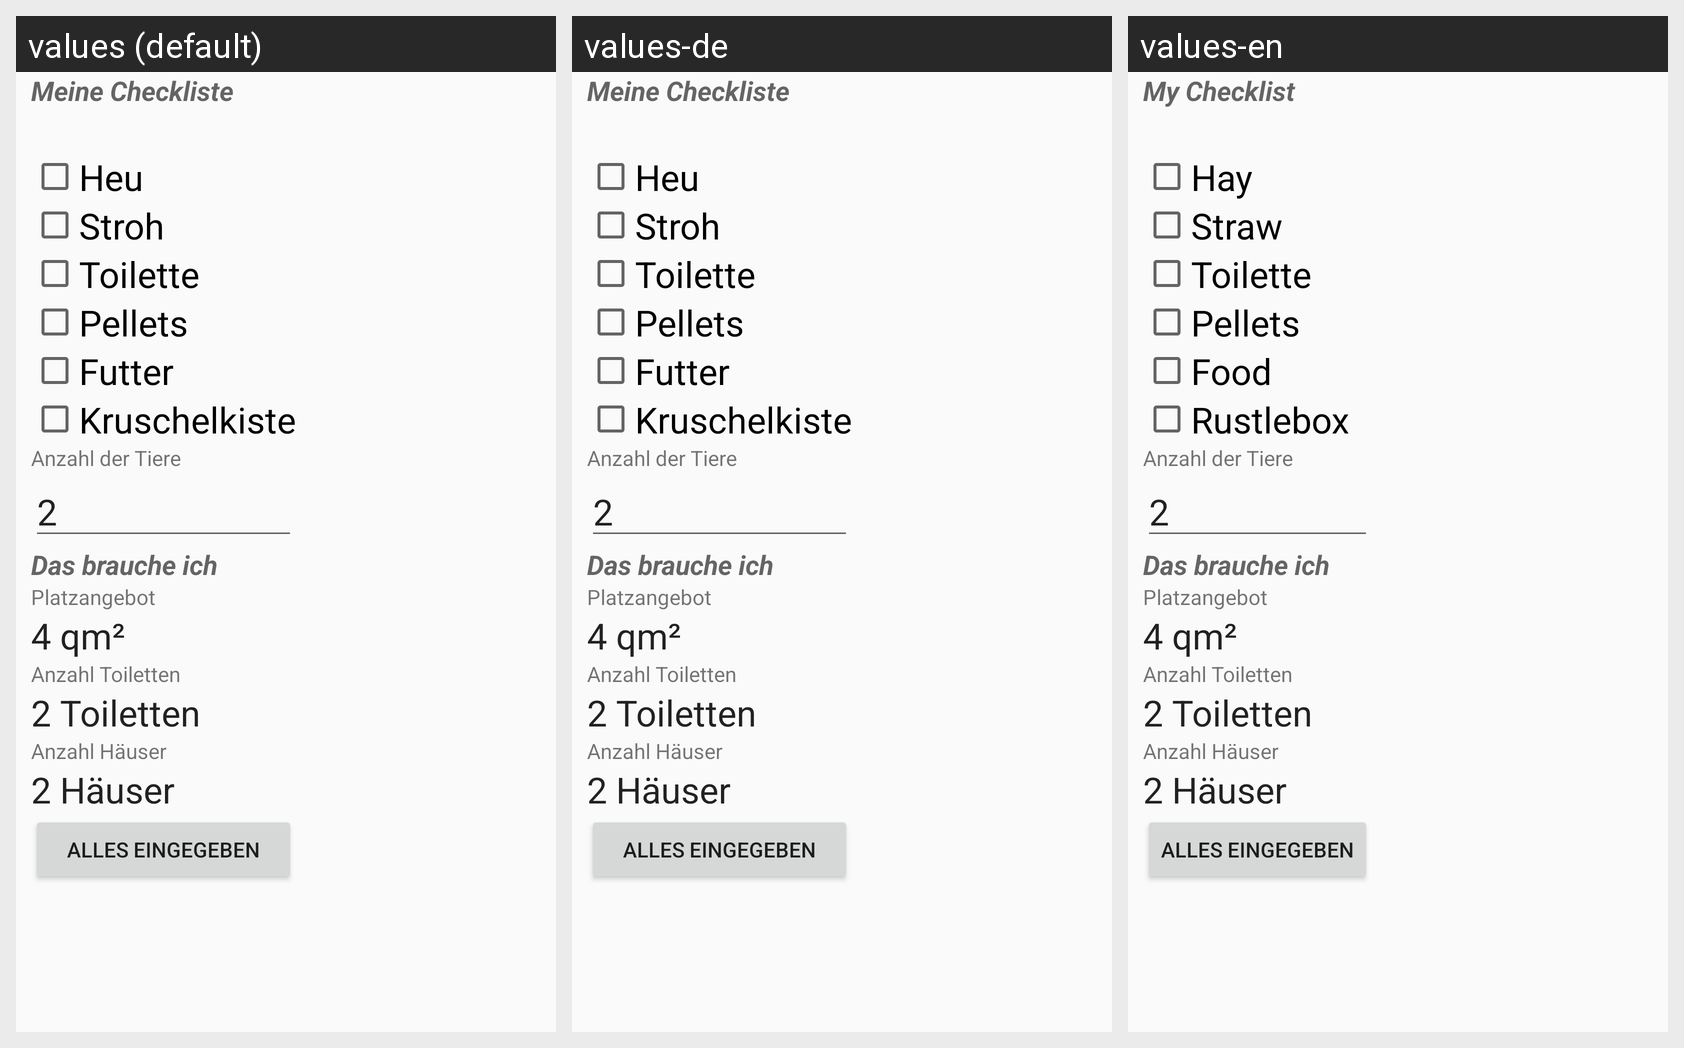

The Android screen above is rendered under several locales of the same app. Produce the string resources it draws, with the default and per-locale values.
Android screen res/layout/fragment_rabbit_check.xml rendered under 3 locales, left to right: values (default), values-de, values-en. Device: Nexus 5 (rendered at 1080×1920; each locale shown at half size, 540×960, under a caption strip naming it); theme AppTheme.
Strings drawn on this screen, with the default value and each locale's value (text and hints the layout hard-codes, and strings that could not be matched under every locale, appear in the picture but are not listed):

checklist_title
  values: Meine Checkliste
  values-de: Meine Checkliste
  values-en: My Checklist

check_heu
  values: Heu
  values-de: Heu
  values-en: Hay

check_stroh
  values: Stroh
  values-de: Stroh
  values-en: Straw

check_toilette
  values: Toilette
  values-de: Toilette
  values-en: Toilette

check_pellet
  values: Pellets
  values-de: Pellets
  values-en: Pellets

check_futter
  values: Futter
  values-de: Futter
  values-en: Food

check_kruschel
  values: Kruschelkiste
  values-de: Kruschelkiste
  values-en: Rustlebox
